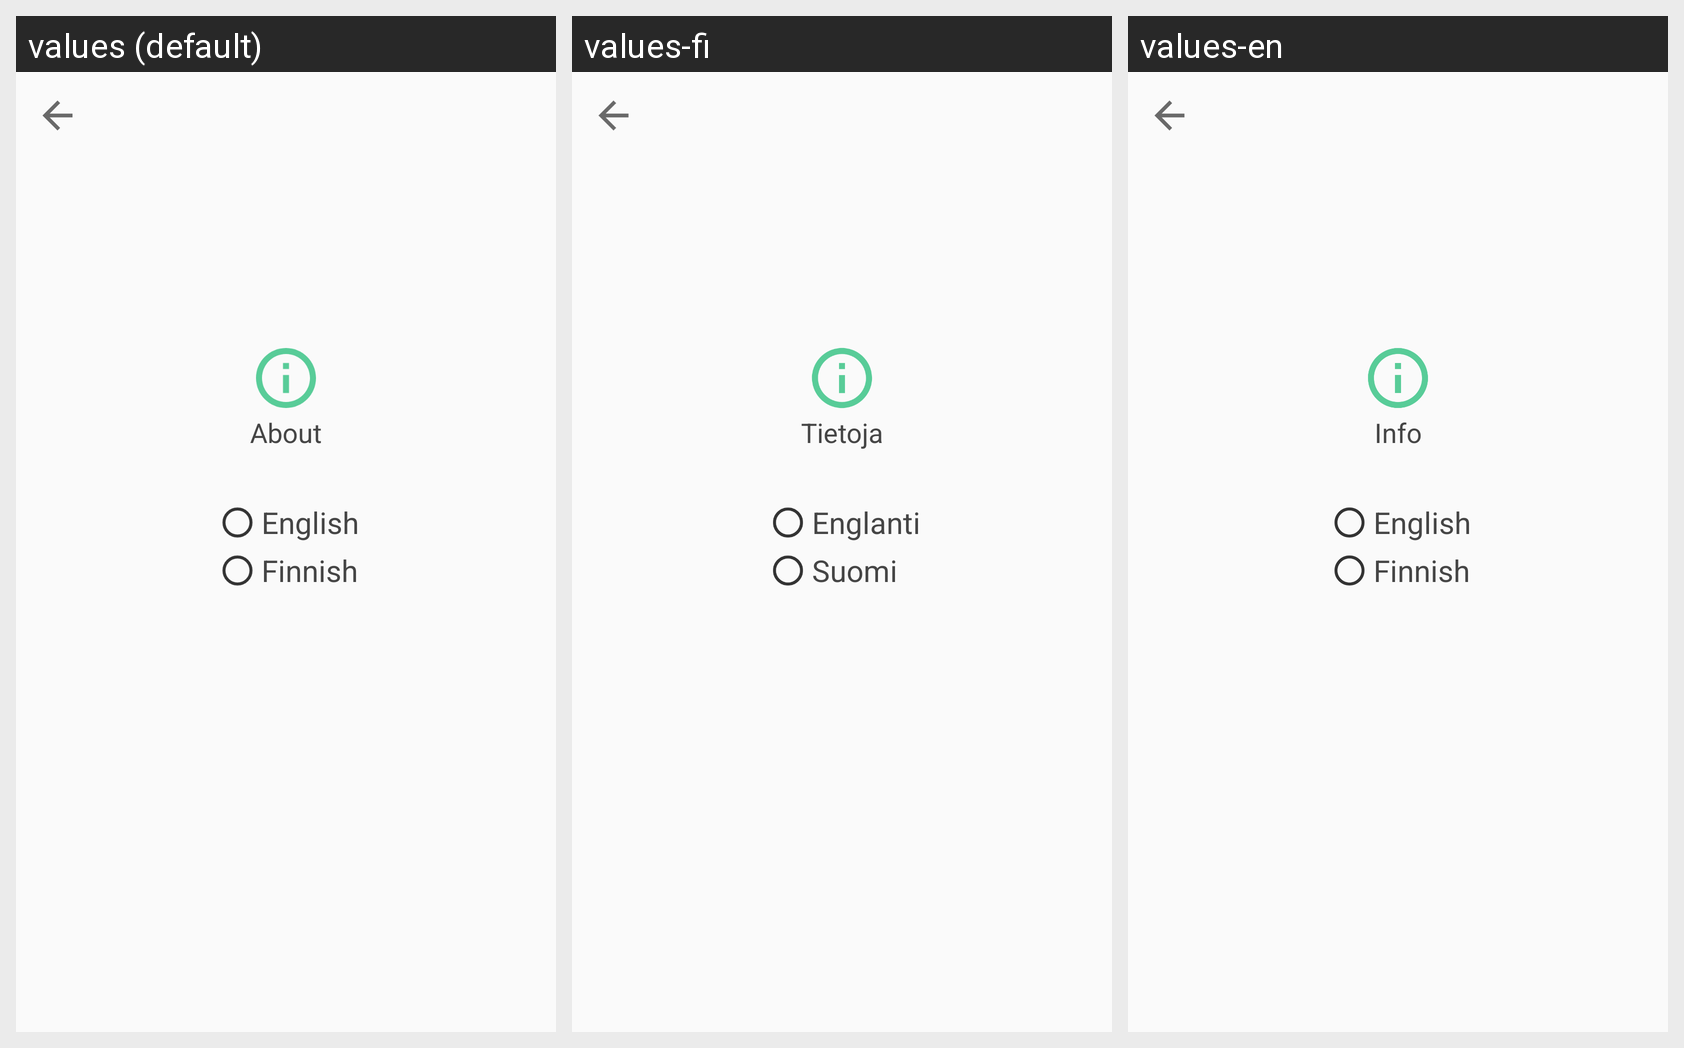

For this localized Android screen grid, give each drawn string resource with its value in every locale shown.
Android screen res/layout/settings_layout.xml rendered under 3 locales, left to right: values (default), values-fi, values-en. Device: Nexus 5 (rendered at 1080×1920; each locale shown at half size, 540×960, under a caption strip naming it); theme Theme.AppCompat.DayNight.NoActionBar.
Strings drawn on this screen, with the default value and each locale's value (text and hints the layout hard-codes, and strings that could not be matched under every locale, appear in the picture but are not listed):

settings_about_text
  values: About
  values-fi: Tietoja
  values-en: Info

radio_english
  values: English
  values-fi: Englanti
  values-en: English  [not translated; the default value is used]

radio_finnish
  values: Finnish
  values-fi: Suomi
  values-en: Finnish  [not translated; the default value is used]
